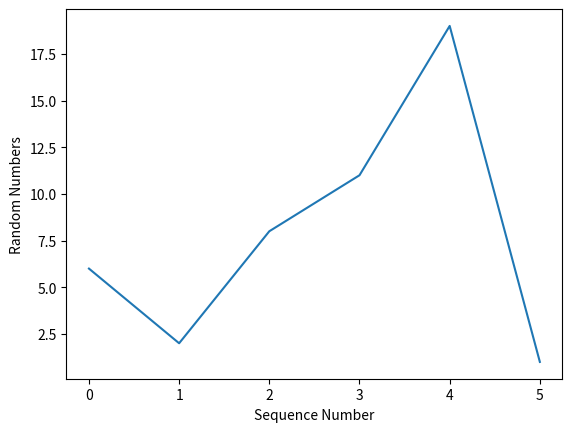

Here is the Python script that generated this plot:
import matplotlib.pyplot as dv 
y = [6,2,8,11,19,1] 
dv.xlabel('Sequence Number')  
dv.ylabel('Random Numbers') 
dv.plot(y) 
dv.show() 
